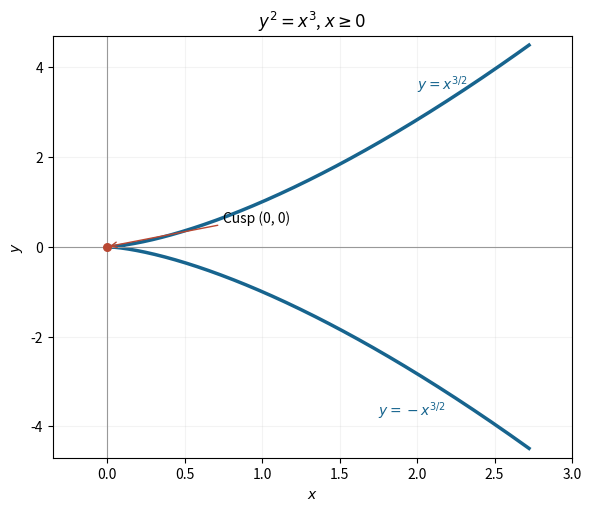

This chart was generated by the following Python code:
"""Original exam-solution illustration; write the PNG basename to the cwd.

Tested with Python 3.14.4, NumPy 2.3.5 and Matplotlib 3.10.7.
"""
from pathlib import Path
import matplotlib
matplotlib.use("Agg")
import matplotlib.pyplot as plt
import numpy as np


def main():
    t=np.linspace(-1.65,1.65,700)
    fig,ax=plt.subplots(figsize=(5.8,5),layout="constrained",facecolor="white")
    ax.plot(t*t,t**3,color="#17648e",lw=2.5)
    ax.axhline(0,color=".6",lw=.8);ax.axvline(0,color=".6",lw=.8)
    ax.scatter([0],[0],s=30,color="#b84732",zorder=5)
    ax.annotate("Cusp (0, 0)",(0,0),xytext=(.75,.55),arrowprops={"arrowstyle":"->","color":"#b84732"},fontsize=10)
    ax.text(2,3.5,r"$y=x^{3/2}$",color="#17648e")
    ax.text(1.75,-3.75,r"$y=-x^{3/2}$",color="#17648e")
    ax.set(xlim=(-.35,3.0),ylim=(-4.7,4.7),xlabel="$x$",ylabel="$y$",title=r"$y^2=x^3$, $x\geq0$")
    ax.grid(alpha=.14)
    fig.savefig(Path("paper-1-semicubical-parabola.png"),dpi=160,facecolor="white");plt.close(fig)


if __name__ == "__main__":
    main()
